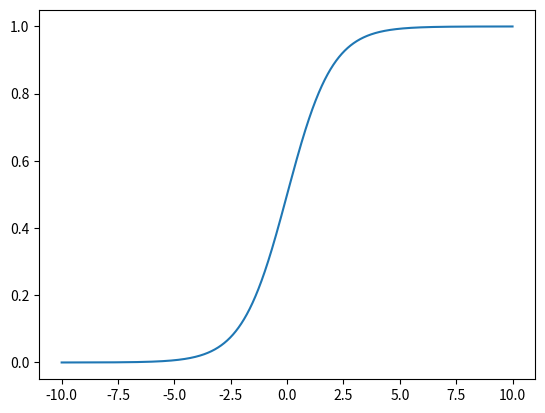

Generate this figure with matplotlib:
import numpy as np
import matplotlib.pyplot as plt
import math

def sigmoid(x):
    return 1/(1+math.e**-x)

x=np.arange(-10,10,0.003)
plt.plot(x,sigmoid(x))
plt.show()
